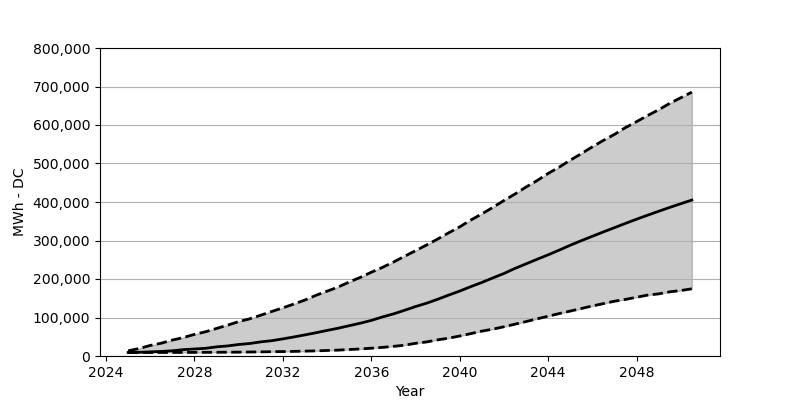

Source data for this figure (header and first rows):
Date, Low, Base, High
2025-01, 9069, 9232, 13563
2025-07, 9069, 9641, 19445
2026-01, 9151, 10785, 27452
2026-07, 9151, 11847, 33253
2027-01, 9232, 13563, 41424
2027-07, 9314, 16504, 47878
2028-01, 9396, 18220, 56212
2028-07, 9559, 19936, 62912
2029-01, 9641, 23776, 71572
2029-07, 9886, 26145, 80151
2030-01, 10050, 29903, 89383
2030-07, 10376, 32436, 96573
2031-01, 10703, 36685, 106051
2031-07, 11193, 39790, 115610
2032-01, 11520, 44447, 125170
2032-07, 12010, 49512, 135056
2033-01, 12664, 54905, 145514
2033-07, 13318, 60379, 157687
2034-01, 14380, 66425, 168472
2034-07, 15279, 72144, 179094
2035-01, 16831, 78680, 192248
2035-07, 18302, 85135, 204095
2036-01, 20262, 92407, 217576
2036-07, 22387, 101394, 230077
2037-01, 25083, 109319, 243966
2037-07, 28024, 118633, 258836
2038-01, 33008, 128438, 273625
2038-07, 36521, 137098, 288331
2039-01, 41996, 147311, 303773
2039-07, 46326, 158178, 319869
2040-01, 51963, 168717, 335556
2040-07, 58173, 180156, 353040
2041-01, 64627, 191104, 369217
2041-07, 69775, 202788, 385967
2042-01, 75984, 214390, 403941
2042-07, 82684, 227462, 420772
2043-01, 89465, 239391, 438992
2043-07, 96492, 251156, 455578
2044-01, 103355, 262840, 474288
2044-07, 110218, 275014, 490547
2045-01, 116754, 287841, 508767
2045-07, 123372, 299525, 525516
2046-01, 129990, 311045, 543491
2046-07, 136036, 322320, 560077
2047-01, 142409, 333431, 575764
2047-07, 146984, 344461, 593330
2048-01, 152622, 355328, 608772
2048-07, 158178, 365786, 624704
2049-01, 161446, 375999, 639737
2049-07, 166675, 385967, 656241
2050-01, 170106, 395608, 670866
2050-07, 174518, 405004, 685410
